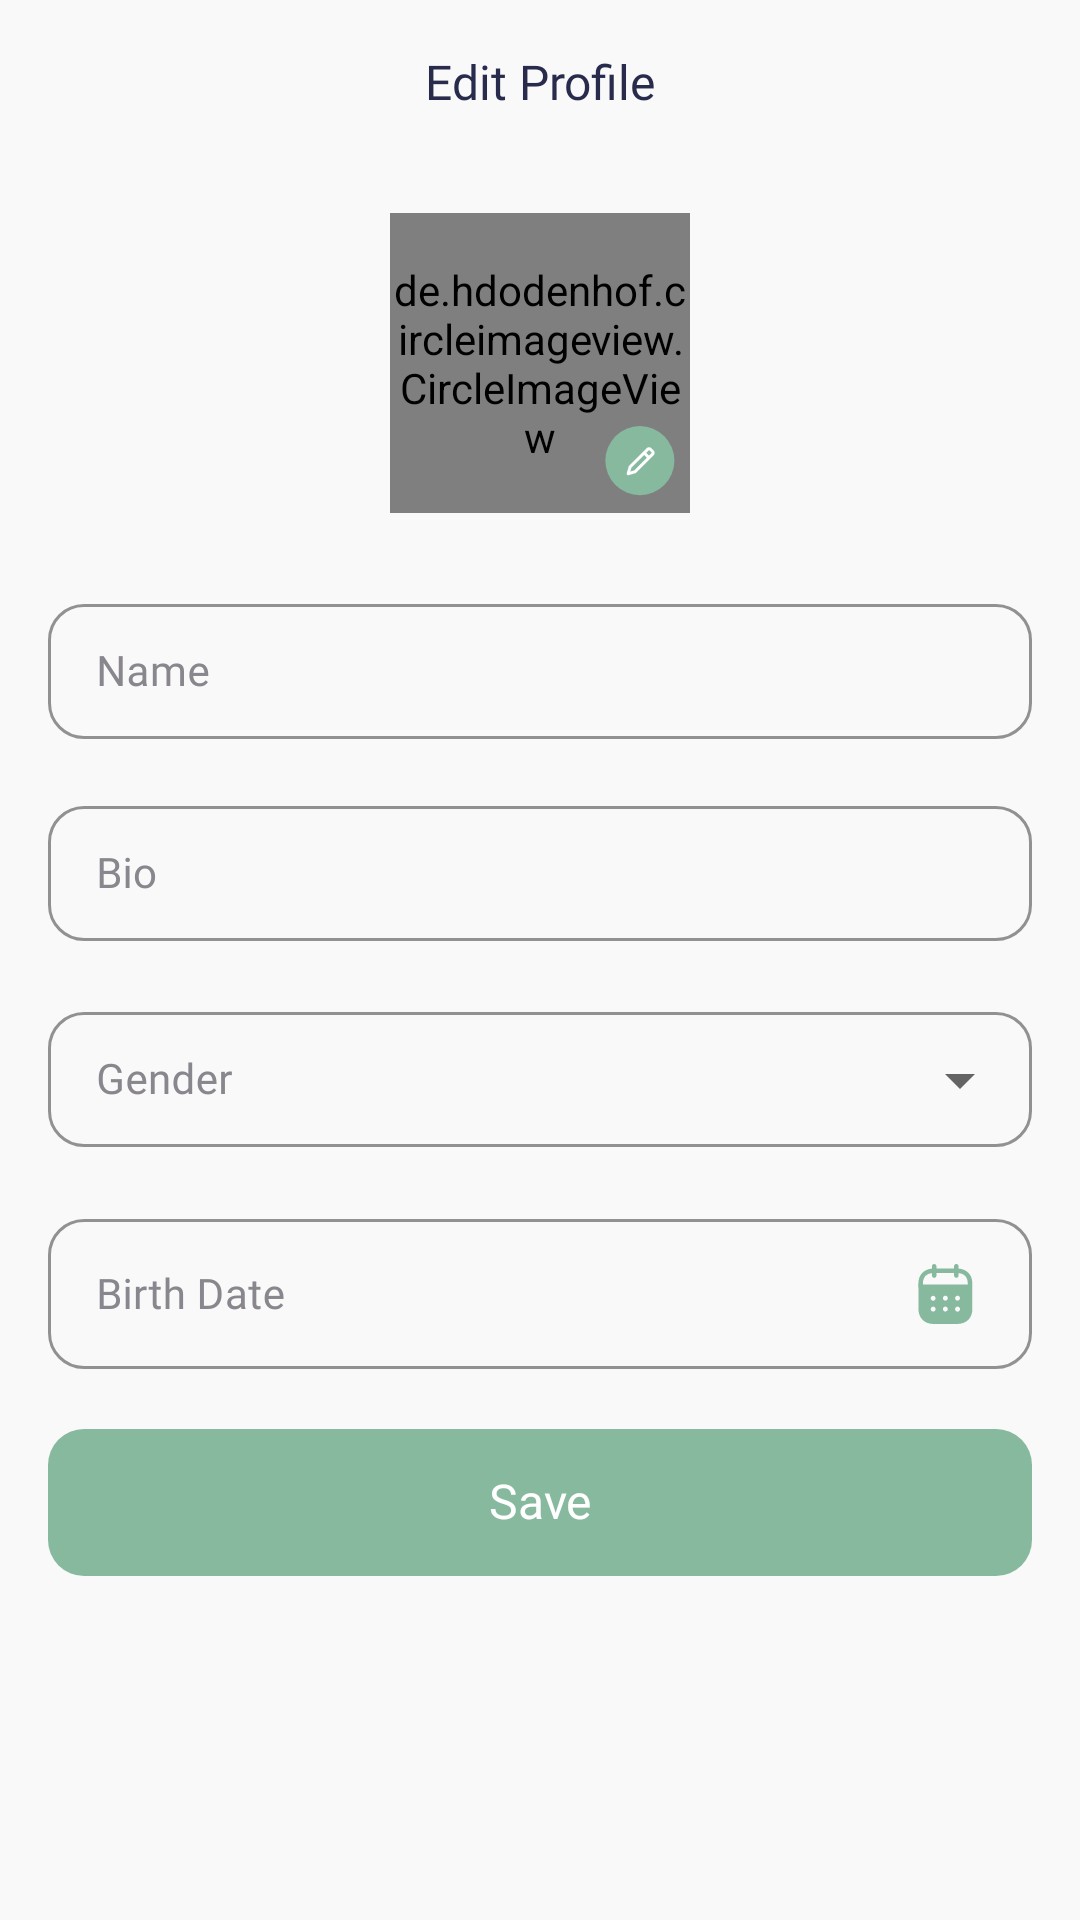

Layout XML and referenced resources for this Android screen:
<!-- AndroidManifest.xml: application theme Theme.Rangkul -->
<!-- res/layout/activity_edit_profile.xml -->
<?xml version="1.0" encoding="utf-8"?>
<androidx.constraintlayout.widget.ConstraintLayout xmlns:android="http://schemas.android.com/apk/res/android"
    xmlns:app="http://schemas.android.com/apk/res-auto"
    xmlns:tools="http://schemas.android.com/tools"
    android:layout_width="match_parent"
    android:layout_height="match_parent"
    android:background="@color/mainBackground"
    tools:context=".ui.profile.EditProfileActivity">

    <androidx.appcompat.widget.Toolbar
        android:id="@+id/toolbar"
        android:layout_width="match_parent"
        android:layout_height="?attr/actionBarSize"
        app:layout_constraintEnd_toEndOf="parent"
        app:layout_constraintStart_toStartOf="parent"
        app:layout_constraintTop_toTopOf="parent">

        <androidx.appcompat.widget.AppCompatTextView
            android:id="@+id/tvTitleToolbar"
            android:layout_width="wrap_content"
            android:layout_height="wrap_content"
            android:layout_gravity="center"
            android:fontFamily="@font/poppins_semibold"
            android:includeFontPadding="false"
            android:text="Edit Profile"
            android:textAlignment="center"
            android:textColor="@color/textBlack"
            android:textSize="16sp"
            app:layout_constraintStart_toStartOf="parent"
            app:layout_constraintTop_toBottomOf="@+id/toolbar" />

    </androidx.appcompat.widget.Toolbar>

    <de.hdodenhof.circleimageview.CircleImageView
        android:id="@+id/civProfilePicture"
        android:layout_width="100dp"
        android:layout_height="100dp"
        android:layout_marginTop="@dimen/space_between"
        android:src="@drawable/ic_profile_picture_default"
        app:layout_constraintEnd_toEndOf="parent"
        app:layout_constraintStart_toStartOf="parent"
        app:layout_constraintTop_toBottomOf="@+id/toolbar" />

    <androidx.appcompat.widget.AppCompatImageView
        android:layout_width="24dp"
        android:layout_height="24dp"
        android:layout_marginEnd="5dp"
        android:layout_marginBottom="5dp"
        android:src="@drawable/ic_edit_pencil"
        app:layout_constraintBottom_toBottomOf="@+id/civProfilePicture"
        app:layout_constraintEnd_toEndOf="@+id/civProfilePicture" />

    <com.google.android.material.textfield.TextInputLayout
        android:id="@+id/tilName"
        style="@style/Widget.MaterialComponents.TextInputLayout.OutlinedBox.Dense"
        android:layout_width="match_parent"
        android:layout_height="wrap_content"
        android:layout_marginHorizontal="@dimen/safe_margin"
        android:textColorHint="@color/textGrey"
        android:layout_marginTop="25dp"
        app:boxCornerRadiusBottomEnd="12dp"
        app:boxCornerRadiusBottomStart="12dp"
        app:boxCornerRadiusTopEnd="12dp"
        app:boxCornerRadiusTopStart="12dp"
        app:boxStrokeColor="@color/greenPrimary"
        app:layout_constraintEnd_toEndOf="parent"
        app:layout_constraintStart_toStartOf="parent"
        app:layout_constraintTop_toBottomOf="@+id/civProfilePicture">

        <EditText
            android:id="@+id/etName"
            android:layout_width="match_parent"
            android:layout_height="wrap_content"
            android:autofillHints="name"
            android:maxLength="100"
            android:fontFamily="@font/poppins_medium"
            android:hint="Name"
            android:inputType="textPersonName"
            android:textColor="@color/textBlack"
            android:textColorHint="@color/textGrey"
            android:textSize="14sp" />

    </com.google.android.material.textfield.TextInputLayout>

    <com.google.android.material.textfield.TextInputLayout
        android:id="@+id/tilBio"
        style="@style/Widget.MaterialComponents.TextInputLayout.OutlinedBox.Dense"
        android:layout_width="match_parent"
        android:layout_height="wrap_content"
        android:layout_marginHorizontal="@dimen/safe_margin"
        android:textColorHint="@color/textGrey"
        android:layout_marginTop="17dp"
        app:boxCornerRadiusBottomEnd="12dp"
        app:boxCornerRadiusBottomStart="12dp"
        app:boxCornerRadiusTopEnd="12dp"
        app:boxCornerRadiusTopStart="12dp"
        app:boxStrokeColor="@color/greenPrimary"
        app:layout_constraintEnd_toEndOf="parent"
        app:layout_constraintStart_toStartOf="parent"
        app:layout_constraintTop_toBottomOf="@+id/tilName">

        <EditText
            android:id="@+id/etBio"
            android:layout_width="match_parent"
            android:layout_height="wrap_content"
            android:fontFamily="@font/poppins_medium"
            android:hint="Bio"
            android:inputType="textMultiLine"
            android:maxLength="250"
            android:textColor="@color/textBlack"
            android:textColorHint="@color/textGrey"
            android:textSize="14sp" />

    </com.google.android.material.textfield.TextInputLayout>

    <com.google.android.material.textfield.TextInputLayout
        android:id="@+id/tilGender"
        style="@style/Widget.MaterialComponents.TextInputLayout.OutlinedBox.Dense.ExposedDropdownMenu"
        android:layout_width="match_parent"
        android:layout_height="wrap_content"
        android:layout_marginHorizontal="@dimen/safe_margin"
        android:textColorHint="@color/textGrey"
        android:layout_marginTop="17dp"
        app:boxCornerRadiusBottomEnd="12dp"
        app:boxCornerRadiusBottomStart="12dp"
        app:boxCornerRadiusTopEnd="12dp"
        app:boxCornerRadiusTopStart="12dp"
        app:boxStrokeColor="@color/greenPrimary"
        app:layout_constraintEnd_toEndOf="parent"
        app:layout_constraintStart_toStartOf="parent"
        app:layout_constraintTop_toBottomOf="@+id/tilBio">

        <AutoCompleteTextView
            android:id="@+id/acGender"
            android:layout_width="match_parent"
            android:layout_height="wrap_content"
            android:fontFamily="@font/poppins_medium"
            android:hint="Gender"
            android:inputType="none"
            android:textColor="@color/textBlack"
            android:textColorHint="@color/textGrey"
            android:textSize="14sp" />

    </com.google.android.material.textfield.TextInputLayout>

    <com.google.android.material.textfield.TextInputLayout
        android:id="@+id/tilBirthDate"
        style="@style/Widget.MaterialComponents.TextInputLayout.OutlinedBox.Dense"
        android:layout_width="match_parent"
        android:layout_height="wrap_content"
        android:layout_marginHorizontal="@dimen/safe_margin"
        android:textColorHint="@color/textGrey"
        android:layout_marginTop="17dp"
        app:boxCornerRadiusBottomEnd="12dp"
        app:boxCornerRadiusBottomStart="12dp"
        app:boxCornerRadiusTopEnd="12dp"
        app:boxCornerRadiusTopStart="12dp"
        app:boxStrokeColor="@color/greenPrimary"
        app:layout_constraintEnd_toEndOf="parent"
        app:layout_constraintStart_toStartOf="parent"
        app:layout_constraintTop_toBottomOf="@+id/tilGender">

        <EditText
            android:id="@+id/etBirtDate"
            android:layout_width="match_parent"
            android:layout_height="wrap_content"
            android:fontFamily="@font/poppins_medium"
            android:hint="Birth Date"
            android:inputType="date"
            android:focusable="false"
            android:textColor="@color/textBlack"
            android:textColorHint="@color/textGrey"
            android:textSize="14sp"
            android:drawableEnd="@drawable/ic_calendar"/>

    </com.google.android.material.textfield.TextInputLayout>

    <androidx.constraintlayout.widget.ConstraintLayout
        android:id="@+id/btSave"
        android:layout_width="match_parent"
        android:layout_height="49dp"
        android:layout_marginHorizontal="@dimen/safe_margin"
        android:layout_marginTop="20dp"
        android:background="@drawable/selector_button_main"
        android:clickable="true"
        app:layout_constraintEnd_toEndOf="parent"
        app:layout_constraintStart_toStartOf="parent"
        app:layout_constraintTop_toBottomOf="@+id/tilBirthDate">

        <ProgressBar
            android:id="@+id/progressBar"
            android:layout_width="35dp"
            android:layout_height="35dp"
            android:indeterminate="true"
            android:indeterminateTint="@color/white"
            android:indeterminateTintMode="src_atop"
            android:visibility="gone"
            app:layout_constraintBottom_toBottomOf="parent"
            app:layout_constraintEnd_toEndOf="parent"
            app:layout_constraintStart_toStartOf="parent"
            app:layout_constraintTop_toTopOf="parent" />

        <androidx.appcompat.widget.AppCompatTextView
            android:id="@+id/tvSave"
            android:layout_width="wrap_content"
            android:layout_height="wrap_content"
            android:fontFamily="@font/poppins_semibold"
            android:text="Save"
            android:textColor="@color/white"
            android:textSize="16sp"
            android:includeFontPadding="false"
            android:visibility="visible"
            app:layout_constraintBottom_toBottomOf="parent"
            app:layout_constraintEnd_toEndOf="parent"
            app:layout_constraintStart_toStartOf="parent"
            app:layout_constraintTop_toTopOf="parent" />

    </androidx.constraintlayout.widget.ConstraintLayout>

</androidx.constraintlayout.widget.ConstraintLayout>
<!-- resources referenced by this layout -->
<resources>
  <color name="greenPrimary">#87B99F</color>
  <color name="mainBackground">#F9F9F9</color>
  <color name="textBlack">#292B4C</color>
  <color name="textGrey">#8A868D</color>
  <color name="white">#FFFFFFFF</color>
  <dimen name="safe_margin">16dp</dimen>
  <dimen name="space_between">15dp</dimen>
  <!-- drawable ic_profile_picture_default (drawable) -->
  <vector xmlns:android="http://schemas.android.com/apk/res/android"
      android:width="35dp"
      android:height="35dp"
      android:viewportWidth="35"
      android:viewportHeight="35">
    <path
        android:pathData="M17.5,0.001C7.836,0.001 0,7.835 0,17.5C0,27.165 7.835,34.999 17.5,34.999C27.166,34.999 35,27.165 35,17.5C35,7.835 27.166,0.001 17.5,0.001ZM17.5,5.233C20.698,5.233 23.289,7.825 23.289,11.022C23.289,14.219 20.698,16.81 17.5,16.81C14.304,16.81 11.712,14.219 11.712,11.022C11.712,7.825 14.304,5.233 17.5,5.233ZM17.496,30.424C14.307,30.424 11.386,29.263 9.133,27.34C8.584,26.872 8.267,26.186 8.267,25.465C8.267,22.224 10.891,19.629 14.133,19.629H20.868C24.111,19.629 26.725,22.224 26.725,25.465C26.725,26.186 26.41,26.871 25.86,27.339C23.608,29.263 20.686,30.424 17.496,30.424Z"
        android:fillColor="#8A868D"/>
  </vector>
  <style name="Theme.Rangkul" parent="Theme.MaterialComponents.DayNight.NoActionBar">
          
          <item name="colorPrimary">@color/greenPrimary</item>
          <item name="colorPrimaryVariant">@color/greenBackground</item>
          <item name="colorOnPrimary">@color/white</item>
          
          <item name="colorSecondary">@color/greenPrimary</item>
          <item name="colorSecondaryVariant">@color/yellowSecondary</item>
          <item name="colorOnSecondary">@color/black</item>
          
          <item name="android:statusBarColor">@color/mainBackground</item>
          <item name="android:windowLightStatusBar">true</item>
          
          <item name="bottomSheetDialogTheme">@style/AppBottomSheetDialogTheme</item>
      </style>
  <color name="greenBackground">#6BAB8C</color>
  <color name="yellowSecondary">#F8D962</color>
  <color name="black">#FF000000</color>
  <style name="AppBottomSheetDialogTheme" parent="Theme.Design.Light.BottomSheetDialog">
          <item name="bottomSheetStyle">@style/AppModalStyle</item>
      </style>
  <style name="AppModalStyle" parent="Widget.Design.BottomSheet.Modal">
          <item name="android:background">@drawable/shape_bottomsheet_background</item>
          <item name="behavior_skipCollapsed">true</item>
          <item name="behavior_fitToContents">true</item>
          <item name="behavior_peekHeight">1000dp</item>
      </style>
  <!-- drawable shape_bottomsheet_background (drawable) -->
  <?xml version="1.0" encoding="utf-8"?>
  <shape android:shape="rectangle" xmlns:android="http://schemas.android.com/apk/res/android">
      <solid android:color="@color/white"/>
      <corners
          android:topLeftRadius="20dp"
          android:topRightRadius="20dp"
          />
  </shape>
</resources>
